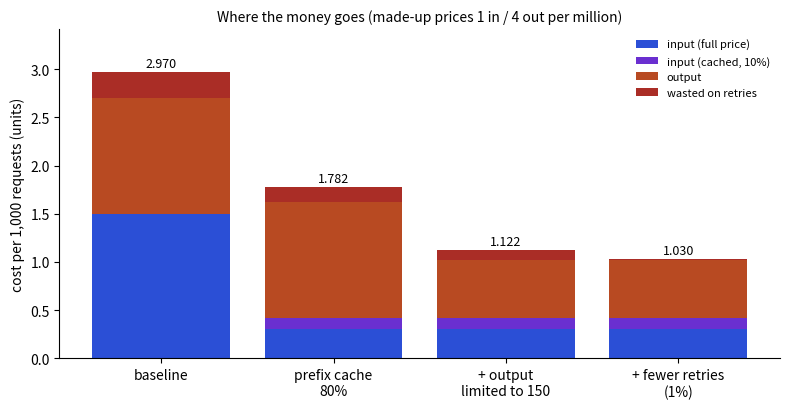

Generate this figure with matplotlib:
import matplotlib
matplotlib.use("Agg")
import matplotlib.pyplot as plt
pin, pout = 1.0, 4.0
def parts(tin, tout, cached=0.0, retry=0.0):
    i_unc = tin * (1 - cached) * pin
    i_c = tin * cached * pin * 0.1
    o = tout * pout
    base = i_unc + i_c + o
    return [i_unc / 1e6, i_c / 1e6, o / 1e6, base * retry / 1e6]
scen = [("baseline", parts(1500, 300, 0, 0.10)),
        ("prefix cache\n80%", parts(1500, 300, 0.8, 0.10)),
        ("+ output\nlimited to 150", parts(1500, 150, 0.8, 0.10)),
        ("+ fewer retries\n(1%)", parts(1500, 150, 0.8, 0.01))]
labels = ["input (full price)", "input (cached, 10%)", "output", "wasted on retries"]
cols = ["#2b4fd6", "#6a2fd0", "#b84a22", "#aa2d26"]
fig, ax = plt.subplots(figsize=(8, 4.2))
bottom = [0] * len(scen)
for j in range(4):
    vals = [s[1][j] * 1000 for s in scen]
    ax.bar([s[0] for s in scen], vals, bottom=bottom, color=cols[j], label=labels[j])
    bottom = [b + v for b, v in zip(bottom, vals)]
for k, b in enumerate(bottom):
    ax.text(k, b + 0.05, f"{b:.3f}", ha="center", fontsize=9)
ax.set_ylabel("cost per 1,000 requests (units)")
ax.set_title("Where the money goes (made-up prices 1 in / 4 out per million)", fontsize=10)
ax.legend(frameon=False, fontsize=8); ax.spines[["top", "right"]].set_visible(False)
ax.set_ylim(0, max(bottom) * 1.15)
fig.tight_layout(); fig.savefig("ch05d_cost_breakdown.png", dpi=110)
print([round(b, 4) for b in bottom])
